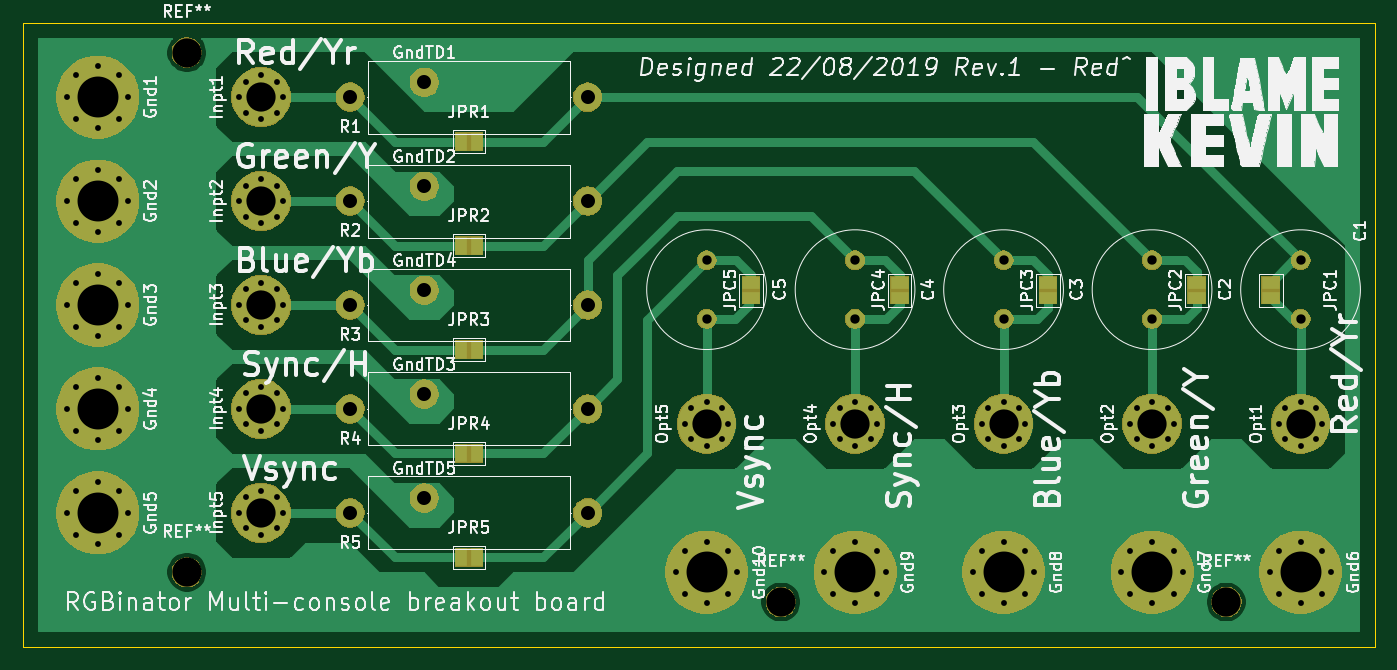
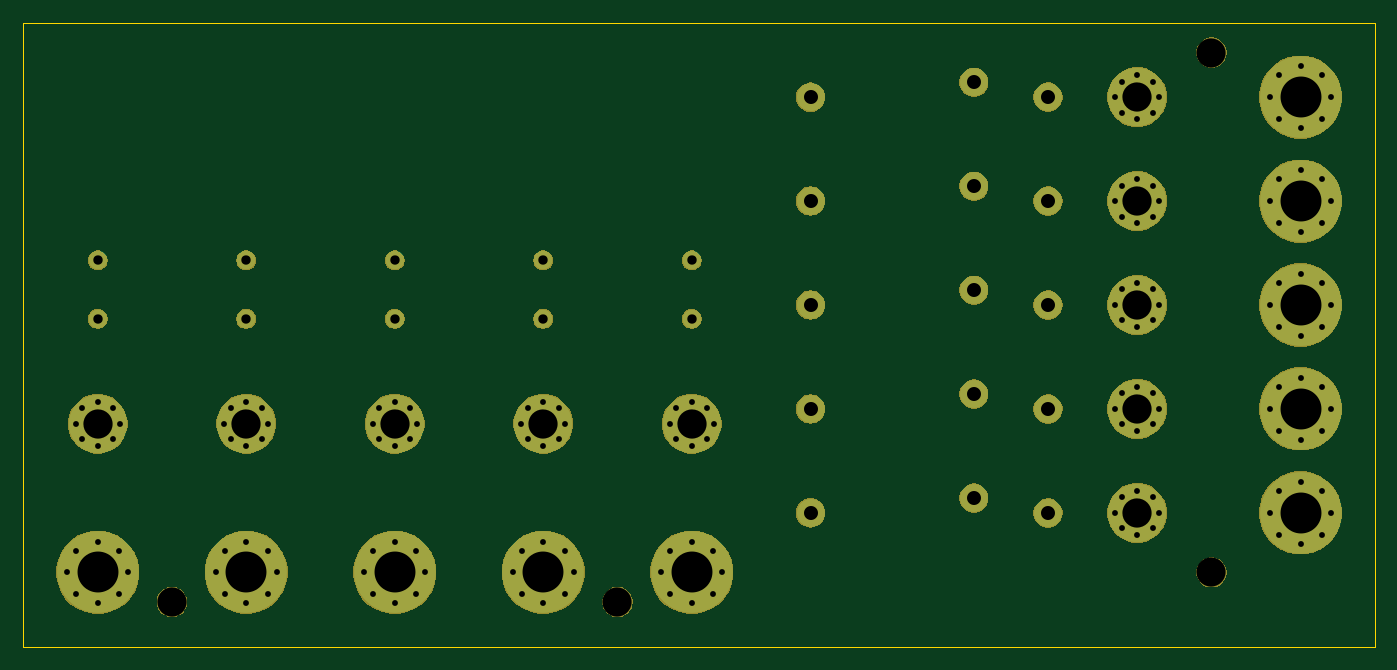
Circuit board: 11 layer files. Board 115.6 x 53.3 mm.
- bottom_copper: RGB BNC-B_Cu.gbr (6317 bytes)
- bottom_mask: RGB BNC-B_Mask.gbr (52789 bytes)
- paste: RGB BNC-B_Paste.gbr (503 bytes)
- bottom_silk: RGB BNC-B_SilkS.gbr (504 bytes)
- outline: RGB BNC-Edge_Cuts.gbr (703 bytes)
- top_copper: RGB BNC-F_Cu.gbr (32538 bytes)
- top_mask: RGB BNC-F_Mask.gbr (54517 bytes)
- paste: RGB BNC-F_Paste.gbr (503 bytes)
- top_silk: RGB BNC-F_SilkS.gbr (110725 bytes)
- drill: RGB BNC-NPTH.drl (348 bytes)
- drill: RGB BNC-PTH.drl (3468 bytes)

=== bottom_copper: RGB BNC-B_Cu.gbr ===
G04 #@! TF.GenerationSoftware,KiCad,Pcbnew,(5.1.4)-1*
G04 #@! TF.CreationDate,2019-09-01T08:56:02+10:00*
G04 #@! TF.ProjectId,RGB BNC,52474220-424e-4432-9e6b-696361645f70,rev?*
G04 #@! TF.SameCoordinates,Original*
G04 #@! TF.FileFunction,Copper,L2,Bot*
G04 #@! TF.FilePolarity,Positive*
%FSLAX46Y46*%
G04 Gerber Fmt 4.6, Leading zero omitted, Abs format (unit mm)*
G04 Created by KiCad (PCBNEW (5.1.4)-1) date 2019-09-01 08:56:02*
%MOMM*%
%LPD*%
G04 APERTURE LIST*
%ADD10C,1.600000*%
%ADD11C,2.400000*%
%ADD12O,2.400000X2.400000*%
%ADD13C,0.800000*%
%ADD14C,7.000000*%
%ADD15C,5.000000*%
G04 APERTURE END LIST*
D10*
X123190000Y-98980000D03*
X123190000Y-93980000D03*
D11*
X86360000Y-114300000D03*
X86360000Y-96520000D03*
X86360000Y-105410000D03*
X86360000Y-87630000D03*
X86360000Y-78740000D03*
D12*
X100330000Y-80010000D03*
D11*
X80010000Y-80010000D03*
D13*
X137746155Y-122506155D03*
X138515000Y-120650000D03*
X137746155Y-118793845D03*
X135890000Y-118025000D03*
X134033845Y-118793845D03*
X133265000Y-120650000D03*
X134033845Y-122506155D03*
X135890000Y-123275000D03*
D14*
X135890000Y-120650000D03*
D12*
X100330000Y-97790000D03*
D11*
X80010000Y-97790000D03*
D12*
X100330000Y-88900000D03*
D11*
X80010000Y-88900000D03*
D12*
X100330000Y-115570000D03*
D11*
X80010000Y-115570000D03*
D12*
X100330000Y-106680000D03*
D11*
X80010000Y-106680000D03*
D13*
X60276155Y-108536155D03*
X61045000Y-106680000D03*
X60276155Y-104823845D03*
X58420000Y-104055000D03*
X56563845Y-104823845D03*
X55795000Y-106680000D03*
X56563845Y-108536155D03*
X58420000Y-109305000D03*
D14*
X58420000Y-106680000D03*
D13*
X73715825Y-99115825D03*
X74265000Y-97790000D03*
X73715825Y-96464175D03*
X72390000Y-95915000D03*
X71064175Y-96464175D03*
X70515000Y-97790000D03*
X71064175Y-99115825D03*
X72390000Y-99665000D03*
D15*
X72390000Y-97790000D03*
D13*
X60276155Y-99646155D03*
X61045000Y-97790000D03*
X60276155Y-95933845D03*
X58420000Y-95165000D03*
X56563845Y-95933845D03*
X55795000Y-97790000D03*
X56563845Y-99646155D03*
X58420000Y-100415000D03*
D14*
X58420000Y-97790000D03*
D13*
X125046155Y-122506155D03*
X125815000Y-120650000D03*
X125046155Y-118793845D03*
X123190000Y-118025000D03*
X121333845Y-118793845D03*
X120565000Y-120650000D03*
X121333845Y-122506155D03*
X123190000Y-123275000D03*
D14*
X123190000Y-120650000D03*
D13*
X73715825Y-90225825D03*
X74265000Y-88900000D03*
X73715825Y-87574175D03*
X72390000Y-87025000D03*
X71064175Y-87574175D03*
X70515000Y-88900000D03*
X71064175Y-90225825D03*
X72390000Y-90775000D03*
D15*
X72390000Y-88900000D03*
D13*
X149915825Y-109275825D03*
X150465000Y-107950000D03*
X149915825Y-106624175D03*
X148590000Y-106075000D03*
X147264175Y-106624175D03*
X146715000Y-107950000D03*
X147264175Y-109275825D03*
X148590000Y-109825000D03*
D15*
X148590000Y-107950000D03*
D13*
X150446155Y-122506155D03*
X151215000Y-120650000D03*
X150446155Y-118793845D03*
X148590000Y-118025000D03*
X146733845Y-118793845D03*
X145965000Y-120650000D03*
X146733845Y-122506155D03*
X148590000Y-123275000D03*
D14*
X148590000Y-120650000D03*
D13*
X73715825Y-116895825D03*
X74265000Y-115570000D03*
X73715825Y-114244175D03*
X72390000Y-113695000D03*
X71064175Y-114244175D03*
X70515000Y-115570000D03*
X71064175Y-116895825D03*
X72390000Y-117445000D03*
D15*
X72390000Y-115570000D03*
D13*
X111815825Y-109275825D03*
X112365000Y-107950000D03*
X111815825Y-106624175D03*
X110490000Y-106075000D03*
X109164175Y-106624175D03*
X108615000Y-107950000D03*
X109164175Y-109275825D03*
X110490000Y-109825000D03*
D15*
X110490000Y-107950000D03*
D13*
X60276155Y-90756155D03*
X61045000Y-88900000D03*
X60276155Y-87043845D03*
X58420000Y-86275000D03*
X56563845Y-87043845D03*
X55795000Y-88900000D03*
X56563845Y-90756155D03*
X58420000Y-91525000D03*
D14*
X58420000Y-88900000D03*
D13*
X60276155Y-81866155D03*
X61045000Y-80010000D03*
X60276155Y-78153845D03*
X58420000Y-77385000D03*
X56563845Y-78153845D03*
X55795000Y-80010000D03*
X56563845Y-81866155D03*
X58420000Y-82635000D03*
D14*
X58420000Y-80010000D03*
D13*
X73715825Y-108005825D03*
X74265000Y-106680000D03*
X73715825Y-105354175D03*
X72390000Y-104805000D03*
X71064175Y-105354175D03*
X70515000Y-106680000D03*
X71064175Y-108005825D03*
X72390000Y-108555000D03*
D15*
X72390000Y-106680000D03*
D13*
X124515825Y-109275825D03*
X125065000Y-107950000D03*
X124515825Y-106624175D03*
X123190000Y-106075000D03*
X121864175Y-106624175D03*
X121315000Y-107950000D03*
X121864175Y-109275825D03*
X123190000Y-109825000D03*
D15*
X123190000Y-107950000D03*
D13*
X163146155Y-122506155D03*
X163915000Y-120650000D03*
X163146155Y-118793845D03*
X161290000Y-118025000D03*
X159433845Y-118793845D03*
X158665000Y-120650000D03*
X159433845Y-122506155D03*
X161290000Y-123275000D03*
D14*
X161290000Y-120650000D03*
D13*
X137215825Y-109275825D03*
X137765000Y-107950000D03*
X137215825Y-106624175D03*
X135890000Y-106075000D03*
X134564175Y-106624175D03*
X134015000Y-107950000D03*
X134564175Y-109275825D03*
X135890000Y-109825000D03*
D15*
X135890000Y-107950000D03*
D13*
X60276155Y-117426155D03*
X61045000Y-115570000D03*
X60276155Y-113713845D03*
X58420000Y-112945000D03*
X56563845Y-113713845D03*
X55795000Y-115570000D03*
X56563845Y-117426155D03*
X58420000Y-118195000D03*
D14*
X58420000Y-115570000D03*
D13*
X73715825Y-81335825D03*
X74265000Y-80010000D03*
X73715825Y-78684175D03*
X72390000Y-78135000D03*
X71064175Y-78684175D03*
X70515000Y-80010000D03*
X71064175Y-81335825D03*
X72390000Y-81885000D03*
D15*
X72390000Y-80010000D03*
D13*
X162615825Y-109275825D03*
X163165000Y-107950000D03*
X162615825Y-106624175D03*
X161290000Y-106075000D03*
X159964175Y-106624175D03*
X159415000Y-107950000D03*
X159964175Y-109275825D03*
X161290000Y-109825000D03*
D15*
X161290000Y-107950000D03*
D13*
X112346155Y-122506155D03*
X113115000Y-120650000D03*
X112346155Y-118793845D03*
X110490000Y-118025000D03*
X108633845Y-118793845D03*
X107865000Y-120650000D03*
X108633845Y-122506155D03*
X110490000Y-123275000D03*
D14*
X110490000Y-120650000D03*
D10*
X110490000Y-98980000D03*
X110490000Y-93980000D03*
X135890000Y-98980000D03*
X135890000Y-93980000D03*
X148590000Y-98980000D03*
X148590000Y-93980000D03*
X161290000Y-98980000D03*
X161290000Y-93980000D03*
M02*

=== bottom_mask: RGB BNC-B_Mask.gbr (52789 bytes, source omitted) ===
=== paste: RGB BNC-B_Paste.gbr ===
G04 #@! TF.GenerationSoftware,KiCad,Pcbnew,(5.1.4)-1*
G04 #@! TF.CreationDate,2019-09-01T08:56:02+10:00*
G04 #@! TF.ProjectId,RGB BNC,52474220-424e-4432-9e6b-696361645f70,rev?*
G04 #@! TF.SameCoordinates,Original*
G04 #@! TF.FileFunction,Paste,Bot*
G04 #@! TF.FilePolarity,Positive*
%FSLAX46Y46*%
G04 Gerber Fmt 4.6, Leading zero omitted, Abs format (unit mm)*
G04 Created by KiCad (PCBNEW (5.1.4)-1) date 2019-09-01 08:56:02*
%MOMM*%
%LPD*%
G04 APERTURE LIST*
G04 APERTURE END LIST*
M02*

=== bottom_silk: RGB BNC-B_SilkS.gbr ===
G04 #@! TF.GenerationSoftware,KiCad,Pcbnew,(5.1.4)-1*
G04 #@! TF.CreationDate,2019-09-01T08:56:02+10:00*
G04 #@! TF.ProjectId,RGB BNC,52474220-424e-4432-9e6b-696361645f70,rev?*
G04 #@! TF.SameCoordinates,Original*
G04 #@! TF.FileFunction,Legend,Bot*
G04 #@! TF.FilePolarity,Positive*
%FSLAX46Y46*%
G04 Gerber Fmt 4.6, Leading zero omitted, Abs format (unit mm)*
G04 Created by KiCad (PCBNEW (5.1.4)-1) date 2019-09-01 08:56:02*
%MOMM*%
%LPD*%
G04 APERTURE LIST*
G04 APERTURE END LIST*
M02*

=== outline: RGB BNC-Edge_Cuts.gbr ===
G04 #@! TF.GenerationSoftware,KiCad,Pcbnew,(5.1.4)-1*
G04 #@! TF.CreationDate,2019-09-01T08:56:02+10:00*
G04 #@! TF.ProjectId,RGB BNC,52474220-424e-4432-9e6b-696361645f70,rev?*
G04 #@! TF.SameCoordinates,Original*
G04 #@! TF.FileFunction,Profile,NP*
%FSLAX46Y46*%
G04 Gerber Fmt 4.6, Leading zero omitted, Abs format (unit mm)*
G04 Created by KiCad (PCBNEW (5.1.4)-1) date 2019-09-01 08:56:02*
%MOMM*%
%LPD*%
G04 APERTURE LIST*
%ADD10C,0.100000*%
G04 APERTURE END LIST*
D10*
X52070000Y-127000000D02*
X52070000Y-73660000D01*
X167640000Y-127000000D02*
X52070000Y-127000000D01*
X167640000Y-73660000D02*
X167640000Y-127000000D01*
X52070000Y-73660000D02*
X167640000Y-73660000D01*
M02*

=== top_copper: RGB BNC-F_Cu.gbr (32538 bytes, source omitted) ===
=== top_mask: RGB BNC-F_Mask.gbr (54517 bytes, source omitted) ===
=== paste: RGB BNC-F_Paste.gbr ===
G04 #@! TF.GenerationSoftware,KiCad,Pcbnew,(5.1.4)-1*
G04 #@! TF.CreationDate,2019-09-01T08:56:02+10:00*
G04 #@! TF.ProjectId,RGB BNC,52474220-424e-4432-9e6b-696361645f70,rev?*
G04 #@! TF.SameCoordinates,Original*
G04 #@! TF.FileFunction,Paste,Top*
G04 #@! TF.FilePolarity,Positive*
%FSLAX46Y46*%
G04 Gerber Fmt 4.6, Leading zero omitted, Abs format (unit mm)*
G04 Created by KiCad (PCBNEW (5.1.4)-1) date 2019-09-01 08:56:02*
%MOMM*%
%LPD*%
G04 APERTURE LIST*
G04 APERTURE END LIST*
M02*

=== top_silk: RGB BNC-F_SilkS.gbr (110725 bytes, source omitted) ===
=== drill: RGB BNC-NPTH.drl ===
M48
; DRILL file {KiCad (5.1.4)-1} date 2/09/2019 11:07:32 AM
; FORMAT={-:-/ absolute / inch / decimal}
; #@! TF.CreationDate,2019-09-02T11:07:32+10:00
; #@! TF.GenerationSoftware,Kicad,Pcbnew,(5.1.4)-1
; #@! TF.FileFunction,NonPlated,1,2,NPTH
FMAT,2
INCH
T1C0.0984
%
G90
G05
T1
X4.6Y-4.85
X6.1Y-4.85
X2.6Y-3.0
X2.6Y-4.75
T0
M30

=== drill: RGB BNC-PTH.drl ===
M48
; DRILL file {KiCad (5.1.4)-1} date 2/09/2019 11:07:32 AM
; FORMAT={-:-/ absolute / inch / decimal}
; #@! TF.CreationDate,2019-09-02T11:07:32+10:00
; #@! TF.GenerationSoftware,Kicad,Pcbnew,(5.1.4)-1
; #@! TF.FileFunction,Plated,1,2,PTH
FMAT,2
INCH
T1C0.0197
T2C0.0315
T3C0.0472
T4C0.0984
T5C0.1378
%
G90
G05
T1
X2.7762Y-3.85
X2.7978Y-3.7978
X2.7978Y-3.9022
X2.85Y-3.7762
X2.85Y-3.9238
X2.9022Y-3.7978
X2.9022Y-3.9022
X2.9238Y-3.85
X2.1967Y-3.15
X2.2269Y-3.0769
X2.2269Y-3.2231
X2.3Y-3.0467
X2.3Y-3.2533
X2.3731Y-3.0769
X2.3731Y-3.2231
X2.4033Y-3.15
X2.7762Y-4.2
X2.7978Y-4.1478
X2.7978Y-4.2522
X2.85Y-4.1262
X2.85Y-4.2738
X2.9022Y-4.1478
X2.9022Y-4.2522
X2.9238Y-4.2
X5.2467Y-4.75
X5.2769Y-4.6769
X5.2769Y-4.8231
X5.35Y-4.6467
X5.35Y-4.8533
X5.4231Y-4.6769
X5.4231Y-4.8231
X5.4533Y-4.75
X2.1967Y-4.2
X2.2269Y-4.1269
X2.2269Y-4.2731
X2.3Y-4.0967
X2.3Y-4.3033
X2.3731Y-4.1269
X2.3731Y-4.2731
X2.4033Y-4.2
X5.2762Y-4.25
X5.2978Y-4.1978
X5.2978Y-4.3022
X5.35Y-4.1762
X5.35Y-4.3238
X5.4022Y-4.1978
X5.4022Y-4.3022
X5.4238Y-4.25
X6.2762Y-4.25
X6.2978Y-4.1978
X6.2978Y-4.3022
X6.35Y-4.1762
X6.35Y-4.3238
X6.4022Y-4.1978
X6.4022Y-4.3022
X6.4238Y-4.25
X4.7467Y-4.75
X4.7769Y-4.6769
X4.7769Y-4.8231
X4.85Y-4.6467
X4.85Y-4.8533
X4.9231Y-4.6769
X4.9231Y-4.8231
X4.9533Y-4.75
X5.7467Y-4.75
X5.7769Y-4.6769
X5.7769Y-4.8231
X5.85Y-4.6467
X5.85Y-4.8533
X5.9231Y-4.6769
X5.9231Y-4.8231
X5.9533Y-4.75
X4.2467Y-4.75
X4.2769Y-4.6769
X4.2769Y-4.8231
X4.35Y-4.6467
X4.35Y-4.8533
X4.4231Y-4.6769
X4.4231Y-4.8231
X4.4533Y-4.75
X5.7762Y-4.25
X5.7978Y-4.1978
X5.7978Y-4.3022
X5.85Y-4.1762
X5.85Y-4.3238
X5.9022Y-4.1978
X5.9022Y-4.3022
X5.9238Y-4.25
X2.1967Y-4.55
X2.2269Y-4.4769
X2.2269Y-4.6231
X2.3Y-4.4467
X2.3Y-4.6533
X2.3731Y-4.4769
X2.3731Y-4.6231
X2.4033Y-4.55
X4.7762Y-4.25
X4.7978Y-4.1978
X4.7978Y-4.3022
X4.85Y-4.1762
X4.85Y-4.3238
X4.9022Y-4.1978
X4.9022Y-4.3022
X4.9238Y-4.25
X2.1967Y-3.85
X2.2269Y-3.7769
X2.2269Y-3.9231
X2.3Y-3.7467
X2.3Y-3.9533
X2.3731Y-3.7769
X2.3731Y-3.9231
X2.4033Y-3.85
X2.7762Y-4.55
X2.7978Y-4.4978
X2.7978Y-4.6022
X2.85Y-4.4762
X2.85Y-4.6238
X2.9022Y-4.4978
X2.9022Y-4.6022
X2.9238Y-4.55
X4.2762Y-4.25
X4.2978Y-4.1978
X4.2978Y-4.3022
X4.35Y-4.1762
X4.35Y-4.3238
X4.4022Y-4.1978
X4.4022Y-4.3022
X4.4238Y-4.25
X2.7762Y-3.5
X2.7978Y-3.4478
X2.7978Y-3.5522
X2.85Y-3.4262
X2.85Y-3.5738
X2.9022Y-3.4478
X2.9022Y-3.5522
X2.9238Y-3.5
X2.1967Y-3.5
X2.2269Y-3.4269
X2.2269Y-3.5731
X2.3Y-3.3967
X2.3Y-3.6033
X2.3731Y-3.4269
X2.3731Y-3.5731
X2.4033Y-3.5
X6.2467Y-4.75
X6.2769Y-4.6769
X6.2769Y-4.8231
X6.35Y-4.6467
X6.35Y-4.8533
X6.4231Y-4.6769
X6.4231Y-4.8231
X6.4533Y-4.75
X2.7762Y-3.15
X2.7978Y-3.0978
X2.7978Y-3.2022
X2.85Y-3.0762
X2.85Y-3.2238
X2.9022Y-3.0978
X2.9022Y-3.2022
X2.9238Y-3.15
T2
X5.35Y-3.7
X5.35Y-3.8969
X4.35Y-3.7
X4.35Y-3.8969
X4.85Y-3.7
X4.85Y-3.8969
X5.85Y-3.7
X5.85Y-3.8969
X6.35Y-3.7
X6.35Y-3.8969
T3
X3.4Y-4.5
X3.15Y-3.5
X3.95Y-3.5
X3.15Y-4.2
X3.95Y-4.2
X3.15Y-3.15
X3.95Y-3.15
X3.15Y-4.55
X3.95Y-4.55
X3.4Y-3.1
X3.15Y-3.85
X3.95Y-3.85
X3.4Y-4.15
X3.4Y-3.45
X3.4Y-3.8
T4
X2.85Y-4.55
X4.35Y-4.25
X2.85Y-3.5
X2.85Y-3.15
X2.85Y-3.85
X2.85Y-4.2
X5.35Y-4.25
X6.35Y-4.25
X5.85Y-4.25
X4.85Y-4.25
T5
X5.35Y-4.75
X2.3Y-4.2
X4.85Y-4.75
X5.85Y-4.75
X4.35Y-4.75
X2.3Y-3.85
X2.3Y-3.5
X2.3Y-3.15
X2.3Y-4.55
X6.35Y-4.75
T0
M30

